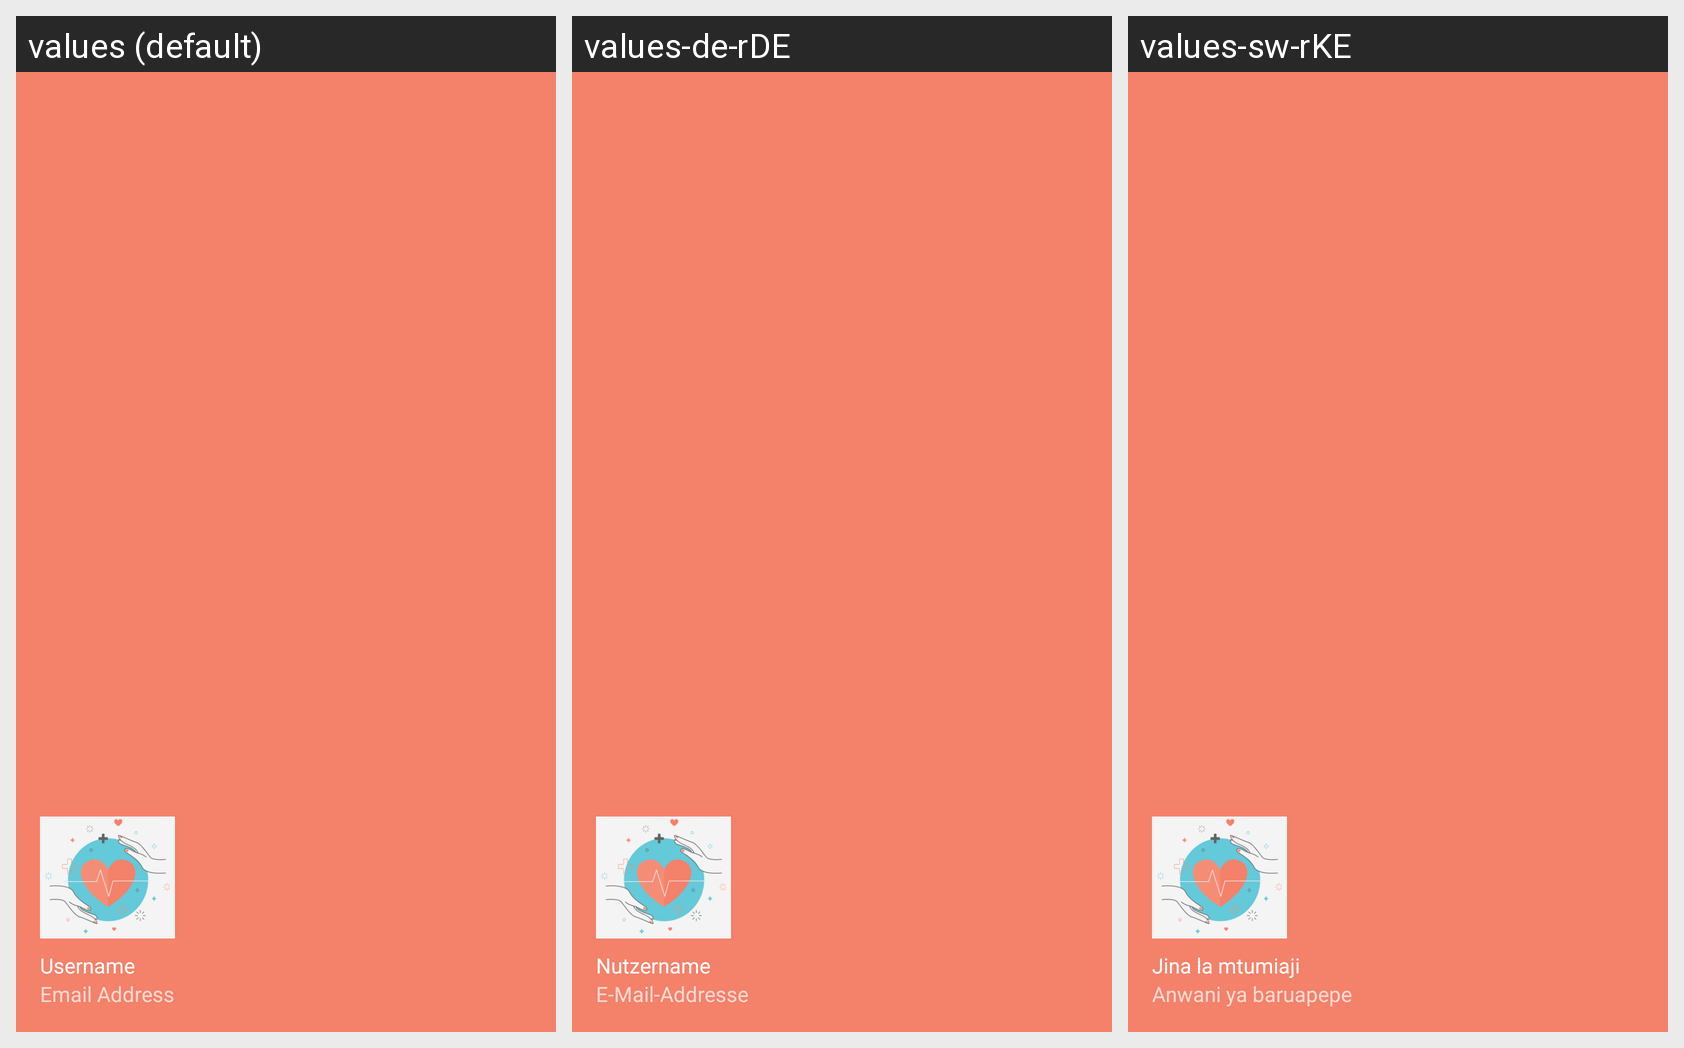

Locale-by-locale string values for the Android screen shown in this grid:
Android screen res/layout/nav_header_patient_dashboard.xml rendered under 3 locales, left to right: values (default), values-de-rDE, values-sw-rKE. Device: Nexus 5 (rendered at 1080×1920; each locale shown at half size, 540×960, under a caption strip naming it); theme AppTheme.
Strings drawn on this screen, with the default value and each locale's value (text and hints the layout hard-codes, and strings that could not be matched under every locale, appear in the picture but are not listed):

nav_header_username
  values: Username
  values-de-rDE: Nutzername
  values-sw-rKE: Jina la mtumiaji

nav_header_email_address
  values: Email Address
  values-de-rDE: E-Mail-Addresse
  values-sw-rKE: Anwani ya baruapepe
